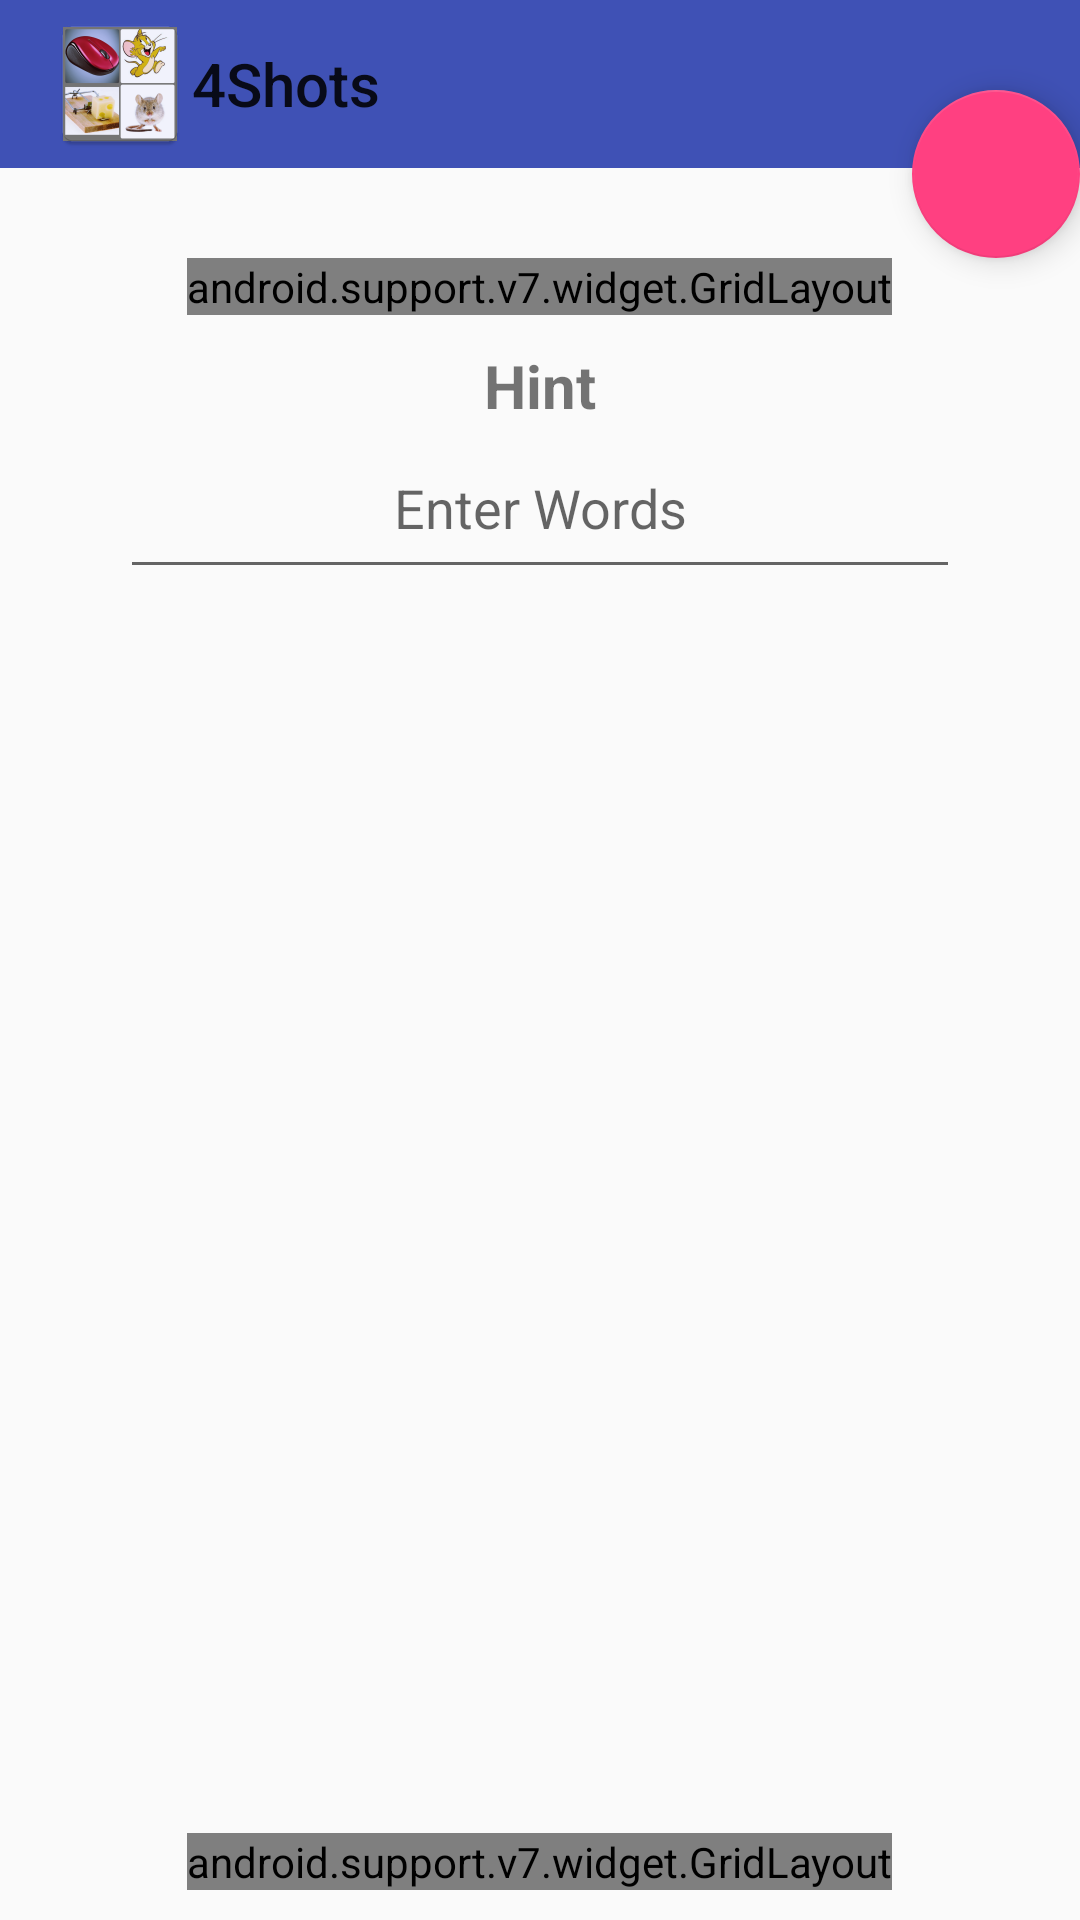

Write the Android layout XML for this screen, with the resource values it uses.
<!-- AndroidManifest.xml: application theme AppTheme -->
<!-- res/layout/activity_quiz_arena.xml -->
<?xml version="1.0" encoding="utf-8"?>
<RelativeLayout
    xmlns:android="http://schemas.android.com/apk/res/android"
    xmlns:app="http://schemas.android.com/apk/res-auto"
    xmlns:tools="http://schemas.android.com/tools"
    android:layout_width="match_parent"
    android:layout_height="match_parent"
    tools:context="com.adamapps.a4snaps.QuizArena">


    <android.support.v7.widget.Toolbar
        android:id="@+id/toolbar"
        android:layout_width="match_parent"
        android:layout_height="wrap_content"
        android:background="@color/colorPrimary"
        app:title="@string/app_name"
        app:theme="@style/toolStyle"
        android:theme="@style/toolStyle"
        app:logo="@mipmap/ic_launcher"
        app:titleMarginStart="10dp"/>
    <android.support.design.widget.FloatingActionButton
        android:id="@+id/deleteButton"
        android:layout_width="wrap_content"
        android:layout_height="wrap_content"
        android:layout_alignParentRight="true"
        android:layout_alignParentEnd="true"
        android:src="@drawable/ic_backspace"
        android:layout_marginTop="30dp"/>

    <ImageView
        android:id="@+id/levelImage"
        android:layout_width="wrap_content"
        android:layout_height="wrap_content"
        android:layout_below="@+id/toolbar"
        android:layout_centerHorizontal="true" />

    <android.support.v7.widget.GridLayout
        android:id="@+id/picture_grid"
        android:layout_width="wrap_content"
        android:layout_height="wrap_content"
        android:layout_below="@+id/levelImage"
        android:layout_centerHorizontal="true"
        android:layout_marginTop="30dp"
        android:background="#c0c0c0"
        app:columnCount="2"
        app:rowCount="2"
        app:useDefaultMargins="true">

        <ImageView
            android:id="@+id/image1"
            android:layout_width="125dp"
            android:layout_height="125dp"
            android:background="@color/textWhite"
            app:layout_column="0"
            app:layout_row="0" />

        <ImageView
            android:id="@+id/image2"
            android:layout_width="125dp"
            android:layout_height="125dp"
            android:background="@color/textWhite"
            app:layout_column="1"
            app:layout_row="0" />

        <ImageView
            android:id="@+id/image3"
            android:layout_width="125dp"
            android:layout_height="125dp"
            android:background="@color/textWhite"
            app:layout_column="0"
            app:layout_row="1" />

        <ImageView
            android:id="@+id/image4"
            android:layout_width="125dp"
            android:layout_height="125dp"
            android:background="@color/textWhite"
            app:layout_column="1"
            app:layout_row="1" />

    </android.support.v7.widget.GridLayout>

    <TextView
        android:id="@+id/hintText"
        android:text="Hint"
        android:textSize="20sp"
        android:layout_width="wrap_content"
        android:layout_height="wrap_content"
        android:layout_below="@+id/picture_grid"
        android:layout_centerHorizontal="true"
        android:layout_marginTop="10dp"
        android:textStyle="bold"/>

    <EditText
        android:id="@+id/answerField"
        android:layout_width="match_parent"
        android:layout_height="wrap_content"
        android:layout_below="@+id/hintText"
        android:layout_centerHorizontal="true"
        android:layout_marginRight="40dp"
        android:layout_marginLeft="40dp"
        android:hint="Enter Words"
        android:textAlignment="center"
        android:padding="15dp"/>

    <android.support.v7.widget.GridLayout
        android:id="@+id/choiceGrid"
        android:layout_width="wrap_content"
        android:layout_height="wrap_content"
        android:layout_alignParentBottom="true"
        android:layout_centerHorizontal="true"
        android:layout_marginBottom="10dp"
        android:background="#c0c0c0"
        app:columnCount="12"
        app:rowCount="2"
        app:useDefaultMargins="true">

        <Button
            android:id="@+id/word1"
            android:text="B"
            android:textSize="25sp"
            android:layout_width="50dp"
            android:layout_height="50dp"
            android:background="@color/textWhite"
            app:layout_column="0"
            app:layout_row="0" />

        <Button
            android:id="@+id/word2"
            android:text="O"
            android:textSize="25sp"
            android:layout_width="50dp"
            android:layout_height="50dp"
            android:background="@color/textWhite"
            app:layout_column="0"
            app:layout_row="1" />

        <Button
            android:id="@+id/word3"
            android:text="T"
            android:textSize="25sp"
            android:layout_width="50dp"
            android:layout_height="50dp"
            android:background="@color/textWhite"
            app:layout_column="1"
            app:layout_row="0" />

        <Button
            android:id="@+id/word4"
            android:text="A"
            android:textSize="25sp"
            android:layout_width="50dp"
            android:layout_height="50dp"
            android:background="@color/textWhite"
            app:layout_column="1"
            app:layout_row="1" />

        <Button
            android:id="@+id/word5"
            android:text="Y"
            android:textSize="25sp"
            android:layout_width="50dp"
            android:layout_height="50dp"
            android:background="@color/textWhite"
            app:layout_column="2"
            app:layout_row="0" />

        <Button
            android:id="@+id/word6"
            android:text="K"
            android:textSize="25sp"
            android:layout_width="50dp"
            android:layout_height="50dp"
            android:background="@color/textWhite"
            app:layout_column="2"
            app:layout_row="1" />

        <Button
            android:id="@+id/word7"
            android:text="V"
            android:textSize="25sp"
            android:layout_width="50dp"
            android:layout_height="50dp"
            android:background="@color/textWhite"
            app:layout_column="3"
            app:layout_row="0" />

        <Button
            android:id="@+id/word8"
            android:text="D"
            android:textSize="25sp"
            android:layout_width="50dp"
            android:layout_height="50dp"
            android:background="@color/textWhite"
            app:layout_column="3"
            app:layout_row="1" />

        <Button
            android:id="@+id/word9"
            android:text="Z"
            android:textSize="25sp"
            android:layout_width="50dp"
            android:layout_height="50dp"
            android:background="@color/textWhite"
            app:layout_column="4"
            app:layout_row="0" />

        <Button
            android:id="@+id/word10"
            android:text="Y"
            android:textSize="25sp"
            android:layout_width="50dp"
            android:layout_height="50dp"
            android:background="@color/textWhite"
            app:layout_column="4"
            app:layout_row="1" />

        <Button
            android:id="@+id/word11"
            android:text="V"
            android:textSize="25sp"
            android:layout_width="50dp"
            android:layout_height="50dp"
            android:background="@color/textWhite"
            app:layout_column="5"
            app:layout_row="0" />

        <Button
            android:id="@+id/word12"
            android:text="G"
            android:textSize="25sp"
            android:layout_width="50dp"
            android:layout_height="50dp"
            android:background="@color/textWhite"
            app:layout_column="5"
            app:layout_row="1" />

    </android.support.v7.widget.GridLayout>

</RelativeLayout>
<!-- resources referenced by this layout -->
<resources>
  <color name="colorPrimary">#3F51B5</color>
  <color name="textWhite">#ffffff</color>
  <!-- mipmap ic_launcher: png bitmap (mipmap-hdpi, 7423 bytes) -->
  <string name="app_name">4Shots</string>
  <style name="toolStyle">
          <item name="android:textColorSecondary">#fff</item>
      </style>
  <style name="AppTheme" parent="Theme.AppCompat.Light.NoActionBar">
          
          <item name="colorPrimary">@color/colorPrimary</item>
          <item name="colorPrimaryDark">@color/colorPrimaryDark</item>
          <item name="colorAccent">@color/colorAccent</item>
      </style>
  <color name="colorPrimaryDark">#303F9F</color>
  <color name="colorAccent">#FF4081</color>
</resources>
